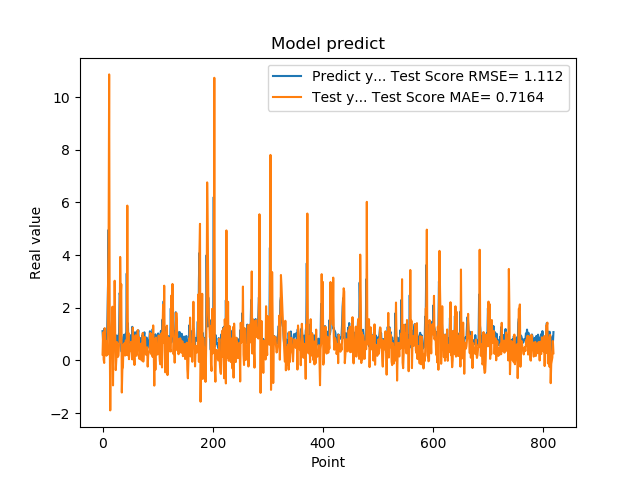

The data file committed next to this chart (first rows):
1.111775994300842507e+00, 2.258213708926902208e-01
7.566530108451843262e-01, 1.063593540940883653e+00
5.684260129928588867e-01, 3.455456576545574282e-02
1.201630949974060059e+00, -9.620602820179104120e-02
8.802530169486999512e-01, 1.226815538206363243e+00
8.531429767608642578e-01, 4.213345490206357180e-01
7.591750025749206543e-01, 3.955237982130031527e-01
1.005007982254028320e+00, 1.788348266424528432e-01
7.687720060348510742e-01, 7.388521174065786346e-01
1.740013241767883301e+00, 2.124957603345982993e-01
2.913533687591552734e+00, 2.848081281623078720e+00
4.963075160980224609e+00, 4.366505674903664591e+00
1.471215128898620605e+00, 1.086431877246961797e+01
1.000648975372314453e+00, 1.303962445881506005e+00
8.220189809799194336e-01, -1.898456218468345558e+00
9.362199902534482643e-01, 4.035837130346420776e-01
5.486897230148315430e-01, 7.177776294684714564e-01
1.111255049705505371e+00, 1.324276389173884683e+00
7.148039937019348145e-01, 2.040531772127548660e+00
1.052167057991027832e+00, -9.484015966848888812e-01
8.955980539321898304e-01, 1.014647777670025786e+00
7.769405245780944824e-01, 4.157368345152456235e-01
5.699509978294372559e-01, 3.026517057877068595e+00
8.244060277938842773e-01, 9.589525871161157511e-01
5.800840258598327637e-01, -3.674546471999940445e-01
9.488009810447691761e-01, 1.327525904633261068e-02
7.918390035629272461e-01, 7.002013491599807793e-01
6.937990188598632812e-01, 3.680387792015739068e-01
6.834830045700073242e-01, 1.344502194443900900e-01
9.433320164680479847e-01, 1.922908847346093686e-01
1.032713770866394043e+00, 6.336293125895194889e-01
2.556216001510620117e+00, 6.924637901294328213e-01
2.464895963668823242e+00, 3.930659501112913290e+00
2.728049993515014204e+00, 2.447922487627722798e+00
3.558506965637206476e-01, 2.894888258512876344e+00
3.262020051479339600e-01, -1.219389426718585412e+00
3.781589865684509277e-01, -3.396154117578548126e-01
6.306380033493041992e-01, -2.695108211153686151e-01
8.854129910469055176e-01, 5.905732504007586980e-01
9.743152856826782227e-01, 5.462525920211268593e-01
7.307389974594116211e-01, 6.632126505474440492e-01
9.521890282630921520e-01, 1.842211207178736099e-01
1.011654973030090332e+00, 7.560029803968387752e-01
7.643579840660095215e-01, 7.476463283511370905e-01
3.306220054626464844e+00, 2.067954685834918482e-01
7.543110251426696777e-01, 5.880659576324446469e+00
1.409499049186706321e+00, 1.923919226042149766e-01
6.401469707489013672e-01, 1.045305859095676526e+00
8.640019893646240234e-01, 4.667210858394803263e-02
8.469420075416564941e-01, 2.962468850505637352e-01
7.976629734039306641e-01, 3.752067324944153293e-01
9.555831551551821068e-01, 4.418058763758627161e-01
9.546210169792175293e-01, 7.075549108854120028e-01
5.251880288124084473e-01, 5.457689790068626090e-01
1.275226235389709695e+00, 3.839498107026120821e-02
8.355640172958374023e-01, 1.245359117430415941e+00
7.640249729156494141e-01, 2.562957907969096727e-01
4.752210080623626154e-01, 2.761180760516550037e-01
7.414129972457885742e-01, -1.738795982361215908e-01
1.069700956344604492e+00, 6.495795353895813529e-01
7.892770171165466309e-01, 9.569661604807211397e-01
... 759 more rows
